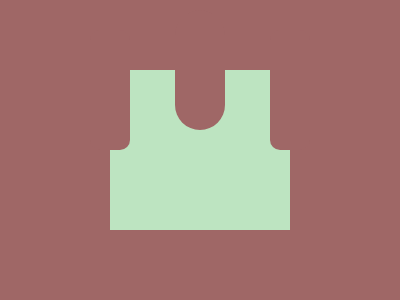

Here is a drawing made with CSS. Write the source that renders it.

<!-- 100% match, 279 characters -->
<p><p a><style>&{width:180;height:160;background:#BDE4C1;box-shadow:0 0 0 110px#9F6766;margin:70 110;*{height:120;background:#9F6766}body{width:50;border-radius:50px;margin:-60 65;p{width:40;border-radius:10px;transform:translate(-85px,20px)}[a]{transform:translate(95px,-116px)}
